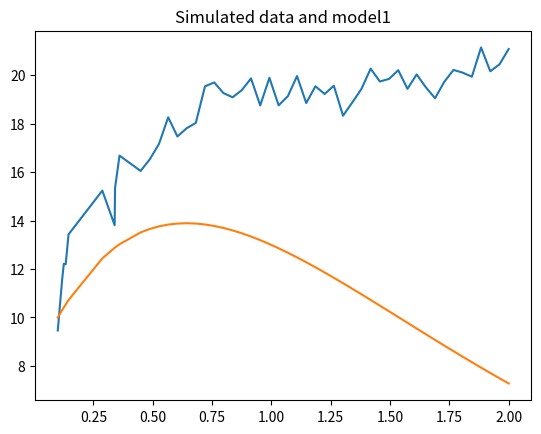
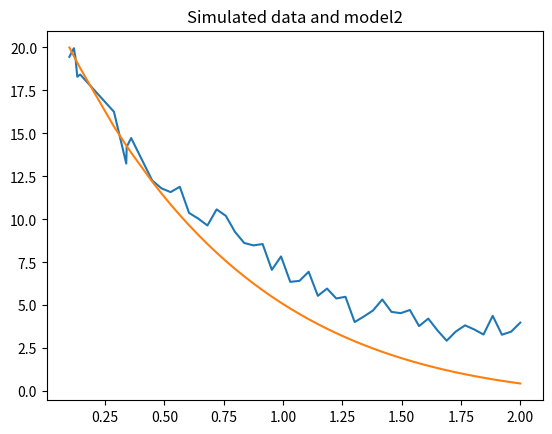

Write the Python code that produced these figures, in order.
import numpy as np
import scipy.integrate as integrate
from scipy.optimize import minimize
import matplotlib.pyplot as plt

"""                                                                                                                                                                      
     ODE-model of the reaction network:                                                                                                                                   
     x1 -> x2
     x2 -> x1                                                                                                                                                                          
    
     Args:                                                                                                                                                                
         x, vector of state-values (x1, x2)                                                                                                                           
         t, current time value                                                                                                                                            
         k, parameter-vector (must be passed as args, see below)                                                                                                          
    Returns:                                                                                                                                                             
         current value of the derivitative                                                                                                                                
"""
def model(t, x, k):
    k1, k2 = k
    
    dx1 = -np.exp(k1)*x[0] + k2*x[1] # kostandsfunktionen lättare, kommer få ut log k1, startgissningar på log skalan
    dx2 = k1*x[0] - k2*x[1]
    
    return [dx1, dx2]

"""
    Function for simulating data for model1 at time-points provided by t-vec. The 
    data is simulated using an additivate Gaussian noise of strength sigma (sigma
    is provided by the user). Note, for model1 x2 is treated as the output. 
"""
"""
def simulate_model1(t_vec, sigma):
     
    # Model parameters  
    x0 = [10.0, 20.0]   
    time_span = [t_vec[0], t_vec[-1]]
    rates = [1, 2]
    n_data_points = len(t_vec)
    
    # Note that by using t_eval I get the solution at the time-points in t_vec (I don't have to 
    # use any interpolation). 
    sol = integrate.solve_ivp(model, time_span, x0, method="LSODA", args=(rates, ), t_eval=t_vec)
    
    # Extract x2 and add measurment noise 
    x1_obs = sol.y[0] + np.random.normal(loc=0.0, scale=sigma, size=n_data_points)
    return x1_obs 
"""

def simulate_model2(t_vec, sigma): #vårt andra set av datapunkter
    # Model parameters  
    x0 = [10.0, 20.0]   
    time_span = [t_vec[0], t_vec[-1]]
    rates = [1, 2]
    n_data_points = len(t_vec)
    
    # Note that by using t_eval I get the solution at the time-points in t_vec (I don't have to 
    # use any interpolation). 
    sol = integrate.solve_ivp(model, time_span, x0, method="LSODA", args=(rates, ), t_eval=t_vec)
    
    # Extract x2 and add measurment noise 
    x2_obs = sol.y[1] + np.random.normal(loc=0.0, scale=sigma, size=n_data_points)
    return x2_obs


# We simulate data at 50 data-points from 0.1 to 2.0
#t_vec = np.linspace(0.1, 2.0, num=50
t_vec = [0.1    ,    0.11877551, 0.1255102 ,0.1332653 ,0.145510204, 0.287755,
 0.33965306 ,0.34142857 ,0.36020408 ,0.44897959 ,0.4877551  ,0.52653061,
 0.56530612 ,0.60408163 ,0.64285714, 0.68163265 ,0.72040816 ,0.75918367,
 0.79795918, 0.83673469 ,0.8755102 , 0.91428571 ,0.95306122 ,0.99183673,
 1.03061224 ,1.06938776 ,1.10816327, 1.14693878 ,1.18571429, 1.2244898,
 1.26326531, 1.30204082, 1.34081633, 1.37959184, 1.41836735, 1.45714286,
 1.49591837, 1.53469388, 1.57346939, 1.6122449 , 1.65102041, 1.68979592,
 1.72857143, 1.76734694 ,1.80612245, 1.84489796 ,1.88367347, 1.92244898,
 1.96122449, 2.        ]

# Set seed to reproduce
np.random.seed(123)
#y_obs1 = simulate_model1(t_vec, 0.5) #här sätter vi in riktiga datapunkter
y_obs1 = [ 9.4571847,  11.58919113, 12.21289911, 12.19099155, 13.42944331, 15.23699683,
 13.80917474, 15.35052827, 16.683327,   16.05016987, 16.52977931, 17.16621412,   
 18.26565248, 17.47295193, 17.81301694, 18.03340702, 19.54542822, 19.70676058,  
 19.26685423, 19.0924606,  19.38823203, 19.87314219, 18.7563838,  19.89791749,   
 18.75934244, 19.13566425, 19.96918621, 18.85538271, 19.54758238, 19.22925793,   
 19.57024161, 18.33232577, 18.87551843, 19.43765375, 20.27482079, 19.74526218,  
 19.85206147, 20.21120251, 19.4419978,  20.03679809, 19.50410396, 19.05339902,   
 19.73104368, 20.22163912, 20.11140778, 19.94272682, 21.15058481, 20.16595113,   
 20.45339015, 21.08711211]

y_obs2 = simulate_model2(t_vec, 0.5) 

print(y_obs2)

"""
    Cost-function for model1 which takes the model-parameters (k1, k2) and 
    observed data as input. 
"""

def cost_function(k, y_obs1, y_obs2):
    
    # Model parameters  
    x0 = [10.0, 20.0]   
    time_span = [t_vec[0], t_vec[-1]]
    
    # Step 1: Solve ODE-system 
    sol = integrate.solve_ivp(model, time_span, x0, method="LSODA", args=(k, ), t_eval=t_vec)
    
    # Step 2: Extract x2 (simulated y-vec)
    global y_model1  # global gör att variabeln finns utnför funktionen
    global y_model2 
    y_model1 = sol.y[0] 
    y_model2 = sol.y[1] 

    # Step 3: Calculate cost-function 
    squared_sum = np.sum((y_model1 -  y_obs1)**2+(y_model2 -  y_obs2)**2)

    return squared_sum

# Note, a numerical optmizer require a starting guess, here I use the start-guess (10.0, 10.0)
# (quite a bad start-guess)

res = minimize(cost_function, [10.0, 20.0], method='Powell', args = (y_obs1, y_obs2)) 

# Print some statistics 
print("Optimal value found via Powells-method:")
print(res.x)
print("True values")
print([1.0, 2.0])
print("Value of cost-function")
print(res.fun)


# Plotting observed data at time-points 0.1, ..., 2.0 (we have 50 data-points)
#print("y = {}, t = {}".format(y_obs1, t_vec))
plot1 = plt.figure(1)
plt.plot(t_vec, y_obs1)
plt.title("Simulated data and model1")
plot1 = plt.figure(1)
plt.plot(t_vec, y_model1)

plot2 = plt.figure(2)
plt.plot(t_vec, y_obs2)
plt.title("Simulated data and model2")
plot2 = plt.figure(2)
plt.plot(t_vec, y_model2)
plt.show()